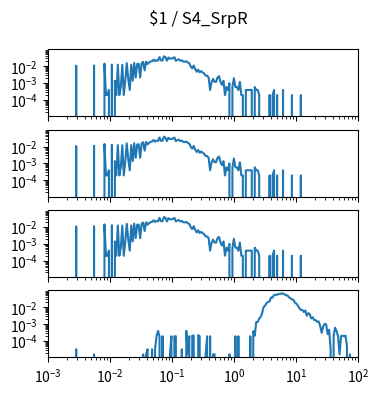

Reproduce this figure in Python. (Note: this script raises an exception after producing the figure.)
import matplotlib.pyplot as plt
import numpy as np

num_plots = 4

fig, ax = plt.subplots(num_plots, 1, sharex=True, sharey=True)
fig.set_size_inches(4, 1*num_plots)

fig.suptitle("$1 / S4_SrpR")

for a in ax:
    a.set_xscale('log')
    a.set_yscale('log')
    a.set_xlim(1.000000e-03, 1.000000e+02)

ax[0].plot([1.000000e-03,1.056818e-03,1.116863e-03,1.180321e-03,1.247384e-03,1.318257e-03,1.393157e-03,1.472313e-03,1.555966e-03,1.644372e-03,1.737801e-03,1.836538e-03,1.940886e-03,2.051162e-03,2.167704e-03,2.290868e-03,2.421029e-03,2.558586e-03,2.703958e-03,2.857591e-03,3.019952e-03,3.191538e-03,3.372873e-03,3.564511e-03,3.767038e-03,3.981072e-03,4.207266e-03,4.446313e-03,4.698941e-03,4.965923e-03,5.248075e-03,5.546257e-03,5.861382e-03,6.194411e-03,6.546362e-03,6.918310e-03,7.311391e-03,7.726806e-03,8.165824e-03,8.629785e-03,9.120108e-03,9.638290e-03,1.018591e-02,1.076465e-02,1.137627e-02,1.202264e-02,1.270574e-02,1.342765e-02,1.419058e-02,1.499685e-02,1.584893e-02,1.674943e-02,1.770109e-02,1.870682e-02,1.976970e-02,2.089296e-02,2.208005e-02,2.333458e-02,2.466039e-02,2.606154e-02,2.754229e-02,2.910717e-02,3.076097e-02,3.250873e-02,3.435579e-02,3.630781e-02,3.837072e-02,4.055085e-02,4.285485e-02,4.528976e-02,4.786301e-02,5.058247e-02,5.345644e-02,5.649370e-02,5.970353e-02,6.309573e-02,6.668068e-02,7.046931e-02,7.447320e-02,7.870458e-02,8.317638e-02,8.790225e-02,9.289664e-02,9.817479e-02,1.037528e-01,1.096478e-01,1.158777e-01,1.224616e-01,1.294196e-01,1.367729e-01,1.445440e-01,1.527566e-01,1.614359e-01,1.706082e-01,1.803018e-01,1.905461e-01,2.013724e-01,2.128139e-01,2.249055e-01,2.376840e-01,2.511886e-01,2.654606e-01,2.805434e-01,2.964831e-01,3.133286e-01,3.311311e-01,3.499452e-01,3.698282e-01,3.908409e-01,4.130475e-01,4.365158e-01,4.613176e-01,4.875285e-01,5.152286e-01,5.445027e-01,5.754399e-01,6.081350e-01,6.426877e-01,6.792036e-01,7.177943e-01,7.585776e-01,8.016781e-01,8.472274e-01,8.953648e-01,9.462372e-01,1.000000e+00,1.056818e+00,1.116863e+00,1.180321e+00,1.247384e+00,1.318257e+00,1.393157e+00,1.472313e+00,1.555966e+00,1.644372e+00,1.737801e+00,1.836538e+00,1.940886e+00,2.051162e+00,2.167704e+00,2.290868e+00,2.421029e+00,2.558586e+00,2.703958e+00,2.857591e+00,3.019952e+00,3.191538e+00,3.372873e+00,3.564511e+00,3.767038e+00,3.981072e+00,4.207266e+00,4.446313e+00,4.698941e+00,4.965923e+00,5.248075e+00,5.546257e+00,5.861382e+00,6.194411e+00,6.546362e+00,6.918310e+00,7.311391e+00,7.726806e+00,8.165824e+00,8.629785e+00,9.120108e+00,9.638290e+00,1.018591e+01,1.076465e+01,1.137627e+01,1.202264e+01,1.270574e+01,1.342765e+01,1.419058e+01,1.499685e+01,1.584893e+01,1.674943e+01,1.770109e+01,1.870682e+01,1.976970e+01,2.089296e+01,2.208005e+01,2.333458e+01,2.466039e+01,2.606154e+01,2.754229e+01,2.910717e+01,3.076097e+01,3.250873e+01,3.435579e+01,3.630781e+01,3.837072e+01,4.055085e+01,4.285485e+01,4.528976e+01,4.786301e+01,5.058247e+01,5.345644e+01,5.649370e+01,5.970353e+01,6.309573e+01,6.668068e+01,7.046931e+01,7.447320e+01,7.870458e+01,8.317638e+01,8.790225e+01,9.289664e+01,9.817479e+01,1.037528e+02,1.096478e+02,1.158777e+02,1.224616e+02,1.294196e+02,1.367729e+02,1.445440e+02,1.527566e+02,1.614359e+02,1.706082e+02,1.803018e+02,1.905461e+02,2.013724e+02,2.128139e+02,2.249055e+02,2.376840e+02,2.511886e+02,2.654606e+02,2.805434e+02,2.964831e+02,3.133286e+02,3.311311e+02,3.499452e+02,3.698282e+02,3.908409e+02,4.130475e+02,4.365158e+02,4.613176e+02,4.875285e+02,5.152286e+02,5.445027e+02,5.754399e+02,6.081350e+02,6.426877e+02,6.792036e+02,7.177943e+02,7.585776e+02,8.016781e+02,8.472274e+02,8.953648e+02,9.462372e+02,], [0.000000e+00,0.000000e+00,0.000000e+00,0.000000e+00,0.000000e+00,0.000000e+00,0.000000e+00,0.000000e+00,0.000000e+00,0.000000e+00,0.000000e+00,0.000000e+00,0.000000e+00,0.000000e+00,0.000000e+00,0.000000e+00,0.000000e+00,0.000000e+00,0.000000e+00,1.083957e-02,0.000000e+00,0.000000e+00,0.000000e+00,0.000000e+00,0.000000e+00,0.000000e+00,0.000000e+00,0.000000e+00,0.000000e+00,0.000000e+00,0.000000e+00,1.103666e-02,0.000000e+00,0.000000e+00,0.000000e+00,0.000000e+00,0.000000e+00,0.000000e+00,1.418999e-02,1.970832e-04,1.970832e-04,3.941663e-04,0.000000e+00,1.261332e-02,0.000000e+00,1.379582e-03,1.970832e-04,1.221916e-02,1.970832e-04,5.912495e-04,1.202207e-02,1.970832e-04,1.379582e-03,1.537249e-02,1.773749e-03,3.941663e-04,1.221916e-02,1.379582e-03,1.576665e-02,2.167915e-03,1.359874e-02,1.359874e-02,2.167915e-03,1.537249e-02,1.813165e-02,5.715412e-03,1.891998e-02,1.359874e-02,1.655499e-02,1.931415e-02,1.990540e-02,2.483248e-02,1.970832e-02,2.286165e-02,2.148207e-02,3.448955e-02,2.187623e-02,2.187623e-02,3.882538e-02,3.389831e-02,2.128498e-02,3.330706e-02,2.798581e-02,2.857706e-02,2.956248e-02,3.448955e-02,2.108790e-02,2.424123e-02,2.562081e-02,2.108790e-02,2.266456e-02,1.891998e-02,1.852582e-02,1.970832e-02,1.655499e-02,1.478124e-02,9.657075e-03,7.489160e-03,1.103666e-02,6.700828e-03,4.729996e-03,6.306661e-03,4.335830e-03,5.124162e-03,4.335830e-03,3.744580e-03,2.759164e-03,2.759164e-03,2.167915e-03,3.941663e-04,1.182499e-03,1.773749e-03,1.182499e-03,1.182499e-03,2.167915e-03,2.562081e-03,1.182499e-03,7.883327e-04,1.379582e-03,1.970832e-04,5.912495e-04,3.941663e-04,9.854158e-04,0.000000e+00,5.912495e-04,1.970832e-03,5.912495e-04,5.912495e-04,3.941663e-04,1.182499e-03,1.970832e-04,1.970832e-04,0.000000e+00,3.941663e-04,3.941663e-04,3.941663e-04,3.941663e-04,3.941663e-04,0.000000e+00,5.912495e-04,3.941663e-04,3.941663e-04,1.970832e-04,0.000000e+00,0.000000e+00,0.000000e+00,0.000000e+00,0.000000e+00,0.000000e+00,1.970832e-04,0.000000e+00,1.970832e-04,3.941663e-04,0.000000e+00,1.970832e-04,0.000000e+00,0.000000e+00,0.000000e+00,3.941663e-04,0.000000e+00,0.000000e+00,0.000000e+00,0.000000e+00,0.000000e+00,1.970832e-04,0.000000e+00,0.000000e+00,0.000000e+00,0.000000e+00,0.000000e+00,1.970832e-04,0.000000e+00,0.000000e+00,0.000000e+00,0.000000e+00,0.000000e+00,0.000000e+00,0.000000e+00,0.000000e+00,0.000000e+00,0.000000e+00,0.000000e+00,0.000000e+00,0.000000e+00,0.000000e+00,0.000000e+00,0.000000e+00,0.000000e+00,0.000000e+00,0.000000e+00,0.000000e+00,0.000000e+00,0.000000e+00,0.000000e+00,0.000000e+00,0.000000e+00,0.000000e+00,0.000000e+00,0.000000e+00,0.000000e+00,0.000000e+00,0.000000e+00,0.000000e+00,0.000000e+00,0.000000e+00,0.000000e+00,0.000000e+00,0.000000e+00,0.000000e+00,0.000000e+00,0.000000e+00,0.000000e+00,0.000000e+00,0.000000e+00,0.000000e+00,0.000000e+00,0.000000e+00,0.000000e+00,0.000000e+00,0.000000e+00,0.000000e+00,0.000000e+00,0.000000e+00,0.000000e+00,0.000000e+00,0.000000e+00,0.000000e+00,0.000000e+00,0.000000e+00,0.000000e+00,0.000000e+00,0.000000e+00,0.000000e+00,0.000000e+00,0.000000e+00,0.000000e+00,0.000000e+00,0.000000e+00,0.000000e+00,0.000000e+00,0.000000e+00,0.000000e+00,0.000000e+00,0.000000e+00,0.000000e+00,0.000000e+00,0.000000e+00,0.000000e+00,0.000000e+00,0.000000e+00,])
ax[1].plot([1.000000e-03,1.056818e-03,1.116863e-03,1.180321e-03,1.247384e-03,1.318257e-03,1.393157e-03,1.472313e-03,1.555966e-03,1.644372e-03,1.737801e-03,1.836538e-03,1.940886e-03,2.051162e-03,2.167704e-03,2.290868e-03,2.421029e-03,2.558586e-03,2.703958e-03,2.857591e-03,3.019952e-03,3.191538e-03,3.372873e-03,3.564511e-03,3.767038e-03,3.981072e-03,4.207266e-03,4.446313e-03,4.698941e-03,4.965923e-03,5.248075e-03,5.546257e-03,5.861382e-03,6.194411e-03,6.546362e-03,6.918310e-03,7.311391e-03,7.726806e-03,8.165824e-03,8.629785e-03,9.120108e-03,9.638290e-03,1.018591e-02,1.076465e-02,1.137627e-02,1.202264e-02,1.270574e-02,1.342765e-02,1.419058e-02,1.499685e-02,1.584893e-02,1.674943e-02,1.770109e-02,1.870682e-02,1.976970e-02,2.089296e-02,2.208005e-02,2.333458e-02,2.466039e-02,2.606154e-02,2.754229e-02,2.910717e-02,3.076097e-02,3.250873e-02,3.435579e-02,3.630781e-02,3.837072e-02,4.055085e-02,4.285485e-02,4.528976e-02,4.786301e-02,5.058247e-02,5.345644e-02,5.649370e-02,5.970353e-02,6.309573e-02,6.668068e-02,7.046931e-02,7.447320e-02,7.870458e-02,8.317638e-02,8.790225e-02,9.289664e-02,9.817479e-02,1.037528e-01,1.096478e-01,1.158777e-01,1.224616e-01,1.294196e-01,1.367729e-01,1.445440e-01,1.527566e-01,1.614359e-01,1.706082e-01,1.803018e-01,1.905461e-01,2.013724e-01,2.128139e-01,2.249055e-01,2.376840e-01,2.511886e-01,2.654606e-01,2.805434e-01,2.964831e-01,3.133286e-01,3.311311e-01,3.499452e-01,3.698282e-01,3.908409e-01,4.130475e-01,4.365158e-01,4.613176e-01,4.875285e-01,5.152286e-01,5.445027e-01,5.754399e-01,6.081350e-01,6.426877e-01,6.792036e-01,7.177943e-01,7.585776e-01,8.016781e-01,8.472274e-01,8.953648e-01,9.462372e-01,1.000000e+00,1.056818e+00,1.116863e+00,1.180321e+00,1.247384e+00,1.318257e+00,1.393157e+00,1.472313e+00,1.555966e+00,1.644372e+00,1.737801e+00,1.836538e+00,1.940886e+00,2.051162e+00,2.167704e+00,2.290868e+00,2.421029e+00,2.558586e+00,2.703958e+00,2.857591e+00,3.019952e+00,3.191538e+00,3.372873e+00,3.564511e+00,3.767038e+00,3.981072e+00,4.207266e+00,4.446313e+00,4.698941e+00,4.965923e+00,5.248075e+00,5.546257e+00,5.861382e+00,6.194411e+00,6.546362e+00,6.918310e+00,7.311391e+00,7.726806e+00,8.165824e+00,8.629785e+00,9.120108e+00,9.638290e+00,1.018591e+01,1.076465e+01,1.137627e+01,1.202264e+01,1.270574e+01,1.342765e+01,1.419058e+01,1.499685e+01,1.584893e+01,1.674943e+01,1.770109e+01,1.870682e+01,1.976970e+01,2.089296e+01,2.208005e+01,2.333458e+01,2.466039e+01,2.606154e+01,2.754229e+01,2.910717e+01,3.076097e+01,3.250873e+01,3.435579e+01,3.630781e+01,3.837072e+01,4.055085e+01,4.285485e+01,4.528976e+01,4.786301e+01,5.058247e+01,5.345644e+01,5.649370e+01,5.970353e+01,6.309573e+01,6.668068e+01,7.046931e+01,7.447320e+01,7.870458e+01,8.317638e+01,8.790225e+01,9.289664e+01,9.817479e+01,1.037528e+02,1.096478e+02,1.158777e+02,1.224616e+02,1.294196e+02,1.367729e+02,1.445440e+02,1.527566e+02,1.614359e+02,1.706082e+02,1.803018e+02,1.905461e+02,2.013724e+02,2.128139e+02,2.249055e+02,2.376840e+02,2.511886e+02,2.654606e+02,2.805434e+02,2.964831e+02,3.133286e+02,3.311311e+02,3.499452e+02,3.698282e+02,3.908409e+02,4.130475e+02,4.365158e+02,4.613176e+02,4.875285e+02,5.152286e+02,5.445027e+02,5.754399e+02,6.081350e+02,6.426877e+02,6.792036e+02,7.177943e+02,7.585776e+02,8.016781e+02,8.472274e+02,8.953648e+02,9.462372e+02,], [0.000000e+00,0.000000e+00,0.000000e+00,0.000000e+00,0.000000e+00,0.000000e+00,0.000000e+00,0.000000e+00,0.000000e+00,0.000000e+00,0.000000e+00,0.000000e+00,0.000000e+00,0.000000e+00,0.000000e+00,0.000000e+00,0.000000e+00,0.000000e+00,0.000000e+00,1.083957e-02,0.000000e+00,0.000000e+00,0.000000e+00,0.000000e+00,0.000000e+00,0.000000e+00,0.000000e+00,0.000000e+00,0.000000e+00,0.000000e+00,0.000000e+00,1.103666e-02,0.000000e+00,0.000000e+00,0.000000e+00,0.000000e+00,0.000000e+00,0.000000e+00,1.418999e-02,1.970832e-04,1.970832e-04,3.941663e-04,0.000000e+00,1.261332e-02,0.000000e+00,1.379582e-03,1.970832e-04,1.221916e-02,1.970832e-04,5.912495e-04,1.202207e-02,1.970832e-04,1.379582e-03,1.537249e-02,1.773749e-03,3.941663e-04,1.221916e-02,1.379582e-03,1.576665e-02,2.167915e-03,1.359874e-02,1.359874e-02,2.167915e-03,1.537249e-02,1.813165e-02,5.715412e-03,1.891998e-02,1.359874e-02,1.655499e-02,1.931415e-02,1.990540e-02,2.483248e-02,1.970832e-02,2.286165e-02,2.148207e-02,3.448955e-02,2.187623e-02,2.187623e-02,3.882538e-02,3.389831e-02,2.128498e-02,3.330706e-02,2.798581e-02,2.857706e-02,2.956248e-02,3.448955e-02,2.108790e-02,2.424123e-02,2.562081e-02,2.108790e-02,2.266456e-02,1.891998e-02,1.852582e-02,1.970832e-02,1.655499e-02,1.478124e-02,9.657075e-03,7.489160e-03,1.103666e-02,6.700828e-03,4.729996e-03,6.306661e-03,4.335830e-03,5.124162e-03,4.335830e-03,3.744580e-03,2.759164e-03,2.759164e-03,2.167915e-03,3.941663e-04,1.182499e-03,1.773749e-03,1.182499e-03,1.182499e-03,2.167915e-03,2.562081e-03,1.182499e-03,7.883327e-04,1.379582e-03,1.970832e-04,5.912495e-04,3.941663e-04,9.854158e-04,0.000000e+00,5.912495e-04,1.970832e-03,5.912495e-04,5.912495e-04,3.941663e-04,1.182499e-03,1.970832e-04,1.970832e-04,0.000000e+00,3.941663e-04,3.941663e-04,3.941663e-04,3.941663e-04,3.941663e-04,0.000000e+00,5.912495e-04,3.941663e-04,3.941663e-04,1.970832e-04,0.000000e+00,0.000000e+00,0.000000e+00,0.000000e+00,0.000000e+00,0.000000e+00,1.970832e-04,0.000000e+00,1.970832e-04,3.941663e-04,0.000000e+00,1.970832e-04,0.000000e+00,0.000000e+00,0.000000e+00,3.941663e-04,0.000000e+00,0.000000e+00,0.000000e+00,0.000000e+00,0.000000e+00,1.970832e-04,0.000000e+00,0.000000e+00,0.000000e+00,0.000000e+00,0.000000e+00,1.970832e-04,0.000000e+00,0.000000e+00,0.000000e+00,0.000000e+00,0.000000e+00,0.000000e+00,0.000000e+00,0.000000e+00,0.000000e+00,0.000000e+00,0.000000e+00,0.000000e+00,0.000000e+00,0.000000e+00,0.000000e+00,0.000000e+00,0.000000e+00,0.000000e+00,0.000000e+00,0.000000e+00,0.000000e+00,0.000000e+00,0.000000e+00,0.000000e+00,0.000000e+00,0.000000e+00,0.000000e+00,0.000000e+00,0.000000e+00,0.000000e+00,0.000000e+00,0.000000e+00,0.000000e+00,0.000000e+00,0.000000e+00,0.000000e+00,0.000000e+00,0.000000e+00,0.000000e+00,0.000000e+00,0.000000e+00,0.000000e+00,0.000000e+00,0.000000e+00,0.000000e+00,0.000000e+00,0.000000e+00,0.000000e+00,0.000000e+00,0.000000e+00,0.000000e+00,0.000000e+00,0.000000e+00,0.000000e+00,0.000000e+00,0.000000e+00,0.000000e+00,0.000000e+00,0.000000e+00,0.000000e+00,0.000000e+00,0.000000e+00,0.000000e+00,0.000000e+00,0.000000e+00,0.000000e+00,0.000000e+00,0.000000e+00,0.000000e+00,0.000000e+00,0.000000e+00,0.000000e+00,0.000000e+00,0.000000e+00,0.000000e+00,0.000000e+00,0.000000e+00,0.000000e+00,0.000000e+00,])
ax[2].plot([1.000000e-03,1.056818e-03,1.116863e-03,1.180321e-03,1.247384e-03,1.318257e-03,1.393157e-03,1.472313e-03,1.555966e-03,1.644372e-03,1.737801e-03,1.836538e-03,1.940886e-03,2.051162e-03,2.167704e-03,2.290868e-03,2.421029e-03,2.558586e-03,2.703958e-03,2.857591e-03,3.019952e-03,3.191538e-03,3.372873e-03,3.564511e-03,3.767038e-03,3.981072e-03,4.207266e-03,4.446313e-03,4.698941e-03,4.965923e-03,5.248075e-03,5.546257e-03,5.861382e-03,6.194411e-03,6.546362e-03,6.918310e-03,7.311391e-03,7.726806e-03,8.165824e-03,8.629785e-03,9.120108e-03,9.638290e-03,1.018591e-02,1.076465e-02,1.137627e-02,1.202264e-02,1.270574e-02,1.342765e-02,1.419058e-02,1.499685e-02,1.584893e-02,1.674943e-02,1.770109e-02,1.870682e-02,1.976970e-02,2.089296e-02,2.208005e-02,2.333458e-02,2.466039e-02,2.606154e-02,2.754229e-02,2.910717e-02,3.076097e-02,3.250873e-02,3.435579e-02,3.630781e-02,3.837072e-02,4.055085e-02,4.285485e-02,4.528976e-02,4.786301e-02,5.058247e-02,5.345644e-02,5.649370e-02,5.970353e-02,6.309573e-02,6.668068e-02,7.046931e-02,7.447320e-02,7.870458e-02,8.317638e-02,8.790225e-02,9.289664e-02,9.817479e-02,1.037528e-01,1.096478e-01,1.158777e-01,1.224616e-01,1.294196e-01,1.367729e-01,1.445440e-01,1.527566e-01,1.614359e-01,1.706082e-01,1.803018e-01,1.905461e-01,2.013724e-01,2.128139e-01,2.249055e-01,2.376840e-01,2.511886e-01,2.654606e-01,2.805434e-01,2.964831e-01,3.133286e-01,3.311311e-01,3.499452e-01,3.698282e-01,3.908409e-01,4.130475e-01,4.365158e-01,4.613176e-01,4.875285e-01,5.152286e-01,5.445027e-01,5.754399e-01,6.081350e-01,6.426877e-01,6.792036e-01,7.177943e-01,7.585776e-01,8.016781e-01,8.472274e-01,8.953648e-01,9.462372e-01,1.000000e+00,1.056818e+00,1.116863e+00,1.180321e+00,1.247384e+00,1.318257e+00,1.393157e+00,1.472313e+00,1.555966e+00,1.644372e+00,1.737801e+00,1.836538e+00,1.940886e+00,2.051162e+00,2.167704e+00,2.290868e+00,2.421029e+00,2.558586e+00,2.703958e+00,2.857591e+00,3.019952e+00,3.191538e+00,3.372873e+00,3.564511e+00,3.767038e+00,3.981072e+00,4.207266e+00,4.446313e+00,4.698941e+00,4.965923e+00,5.248075e+00,5.546257e+00,5.861382e+00,6.194411e+00,6.546362e+00,6.918310e+00,7.311391e+00,7.726806e+00,8.165824e+00,8.629785e+00,9.120108e+00,9.638290e+00,1.018591e+01,1.076465e+01,1.137627e+01,1.202264e+01,1.270574e+01,1.342765e+01,1.419058e+01,1.499685e+01,1.584893e+01,1.674943e+01,1.770109e+01,1.870682e+01,1.976970e+01,2.089296e+01,2.208005e+01,2.333458e+01,2.466039e+01,2.606154e+01,2.754229e+01,2.910717e+01,3.076097e+01,3.250873e+01,3.435579e+01,3.630781e+01,3.837072e+01,4.055085e+01,4.285485e+01,4.528976e+01,4.786301e+01,5.058247e+01,5.345644e+01,5.649370e+01,5.970353e+01,6.309573e+01,6.668068e+01,7.046931e+01,7.447320e+01,7.870458e+01,8.317638e+01,8.790225e+01,9.289664e+01,9.817479e+01,1.037528e+02,1.096478e+02,1.158777e+02,1.224616e+02,1.294196e+02,1.367729e+02,1.445440e+02,1.527566e+02,1.614359e+02,1.706082e+02,1.803018e+02,1.905461e+02,2.013724e+02,2.128139e+02,2.249055e+02,2.376840e+02,2.511886e+02,2.654606e+02,2.805434e+02,2.964831e+02,3.133286e+02,3.311311e+02,3.499452e+02,3.698282e+02,3.908409e+02,4.130475e+02,4.365158e+02,4.613176e+02,4.875285e+02,5.152286e+02,5.445027e+02,5.754399e+02,6.081350e+02,6.426877e+02,6.792036e+02,7.177943e+02,7.585776e+02,8.016781e+02,8.472274e+02,8.953648e+02,9.462372e+02,], [0.000000e+00,0.000000e+00,0.000000e+00,0.000000e+00,0.000000e+00,0.000000e+00,0.000000e+00,0.000000e+00,0.000000e+00,0.000000e+00,0.000000e+00,0.000000e+00,0.000000e+00,0.000000e+00,0.000000e+00,0.000000e+00,0.000000e+00,0.000000e+00,0.000000e+00,1.083957e-02,0.000000e+00,0.000000e+00,0.000000e+00,0.000000e+00,0.000000e+00,0.000000e+00,0.000000e+00,0.000000e+00,0.000000e+00,0.000000e+00,0.000000e+00,1.103666e-02,0.000000e+00,0.000000e+00,0.000000e+00,0.000000e+00,0.000000e+00,0.000000e+00,1.418999e-02,1.970832e-04,1.970832e-04,3.941663e-04,0.000000e+00,1.261332e-02,0.000000e+00,1.379582e-03,1.970832e-04,1.221916e-02,1.970832e-04,5.912495e-04,1.202207e-02,1.970832e-04,1.379582e-03,1.537249e-02,1.773749e-03,3.941663e-04,1.221916e-02,1.379582e-03,1.576665e-02,2.167915e-03,1.359874e-02,1.359874e-02,2.167915e-03,1.537249e-02,1.813165e-02,5.715412e-03,1.891998e-02,1.359874e-02,1.655499e-02,1.931415e-02,1.990540e-02,2.483248e-02,1.970832e-02,2.286165e-02,2.148207e-02,3.448955e-02,2.187623e-02,2.187623e-02,3.882538e-02,3.389831e-02,2.128498e-02,3.330706e-02,2.798581e-02,2.857706e-02,2.956248e-02,3.448955e-02,2.108790e-02,2.424123e-02,2.562081e-02,2.108790e-02,2.266456e-02,1.891998e-02,1.852582e-02,1.970832e-02,1.655499e-02,1.478124e-02,9.657075e-03,7.489160e-03,1.103666e-02,6.700828e-03,4.729996e-03,6.306661e-03,4.335830e-03,5.124162e-03,4.335830e-03,3.744580e-03,2.759164e-03,2.759164e-03,2.167915e-03,3.941663e-04,1.182499e-03,1.773749e-03,1.182499e-03,1.182499e-03,2.167915e-03,2.562081e-03,1.182499e-03,7.883327e-04,1.379582e-03,1.970832e-04,5.912495e-04,3.941663e-04,9.854158e-04,0.000000e+00,5.912495e-04,1.970832e-03,5.912495e-04,5.912495e-04,3.941663e-04,1.182499e-03,1.970832e-04,1.970832e-04,0.000000e+00,3.941663e-04,3.941663e-04,3.941663e-04,3.941663e-04,3.941663e-04,0.000000e+00,5.912495e-04,3.941663e-04,3.941663e-04,1.970832e-04,0.000000e+00,0.000000e+00,0.000000e+00,0.000000e+00,0.000000e+00,0.000000e+00,1.970832e-04,0.000000e+00,1.970832e-04,3.941663e-04,0.000000e+00,1.970832e-04,0.000000e+00,0.000000e+00,0.000000e+00,3.941663e-04,0.000000e+00,0.000000e+00,0.000000e+00,0.000000e+00,0.000000e+00,1.970832e-04,0.000000e+00,0.000000e+00,0.000000e+00,0.000000e+00,0.000000e+00,1.970832e-04,0.000000e+00,0.000000e+00,0.000000e+00,0.000000e+00,0.000000e+00,0.000000e+00,0.000000e+00,0.000000e+00,0.000000e+00,0.000000e+00,0.000000e+00,0.000000e+00,0.000000e+00,0.000000e+00,0.000000e+00,0.000000e+00,0.000000e+00,0.000000e+00,0.000000e+00,0.000000e+00,0.000000e+00,0.000000e+00,0.000000e+00,0.000000e+00,0.000000e+00,0.000000e+00,0.000000e+00,0.000000e+00,0.000000e+00,0.000000e+00,0.000000e+00,0.000000e+00,0.000000e+00,0.000000e+00,0.000000e+00,0.000000e+00,0.000000e+00,0.000000e+00,0.000000e+00,0.000000e+00,0.000000e+00,0.000000e+00,0.000000e+00,0.000000e+00,0.000000e+00,0.000000e+00,0.000000e+00,0.000000e+00,0.000000e+00,0.000000e+00,0.000000e+00,0.000000e+00,0.000000e+00,0.000000e+00,0.000000e+00,0.000000e+00,0.000000e+00,0.000000e+00,0.000000e+00,0.000000e+00,0.000000e+00,0.000000e+00,0.000000e+00,0.000000e+00,0.000000e+00,0.000000e+00,0.000000e+00,0.000000e+00,0.000000e+00,0.000000e+00,0.000000e+00,0.000000e+00,0.000000e+00,0.000000e+00,0.000000e+00,0.000000e+00,0.000000e+00,0.000000e+00,0.000000e+00,])
ax[3].plot([1.000000e-03,1.056818e-03,1.116863e-03,1.180321e-03,1.247384e-03,1.318257e-03,1.393157e-03,1.472313e-03,1.555966e-03,1.644372e-03,1.737801e-03,1.836538e-03,1.940886e-03,2.051162e-03,2.167704e-03,2.290868e-03,2.421029e-03,2.558586e-03,2.703958e-03,2.857591e-03,3.019952e-03,3.191538e-03,3.372873e-03,3.564511e-03,3.767038e-03,3.981072e-03,4.207266e-03,4.446313e-03,4.698941e-03,4.965923e-03,5.248075e-03,5.546257e-03,5.861382e-03,6.194411e-03,6.546362e-03,6.918310e-03,7.311391e-03,7.726806e-03,8.165824e-03,8.629785e-03,9.120108e-03,9.638290e-03,1.018591e-02,1.076465e-02,1.137627e-02,1.202264e-02,1.270574e-02,1.342765e-02,1.419058e-02,1.499685e-02,1.584893e-02,1.674943e-02,1.770109e-02,1.870682e-02,1.976970e-02,2.089296e-02,2.208005e-02,2.333458e-02,2.466039e-02,2.606154e-02,2.754229e-02,2.910717e-02,3.076097e-02,3.250873e-02,3.435579e-02,3.630781e-02,3.837072e-02,4.055085e-02,4.285485e-02,4.528976e-02,4.786301e-02,5.058247e-02,5.345644e-02,5.649370e-02,5.970353e-02,6.309573e-02,6.668068e-02,7.046931e-02,7.447320e-02,7.870458e-02,8.317638e-02,8.790225e-02,9.289664e-02,9.817479e-02,1.037528e-01,1.096478e-01,1.158777e-01,1.224616e-01,1.294196e-01,1.367729e-01,1.445440e-01,1.527566e-01,1.614359e-01,1.706082e-01,1.803018e-01,1.905461e-01,2.013724e-01,2.128139e-01,2.249055e-01,2.376840e-01,2.511886e-01,2.654606e-01,2.805434e-01,2.964831e-01,3.133286e-01,3.311311e-01,3.499452e-01,3.698282e-01,3.908409e-01,4.130475e-01,4.365158e-01,4.613176e-01,4.875285e-01,5.152286e-01,5.445027e-01,5.754399e-01,6.081350e-01,6.426877e-01,6.792036e-01,7.177943e-01,7.585776e-01,8.016781e-01,8.472274e-01,8.953648e-01,9.462372e-01,1.000000e+00,1.056818e+00,1.116863e+00,1.180321e+00,1.247384e+00,1.318257e+00,1.393157e+00,1.472313e+00,1.555966e+00,1.644372e+00,1.737801e+00,1.836538e+00,1.940886e+00,2.051162e+00,2.167704e+00,2.290868e+00,2.421029e+00,2.558586e+00,2.703958e+00,2.857591e+00,3.019952e+00,3.191538e+00,3.372873e+00,3.564511e+00,3.767038e+00,3.981072e+00,4.207266e+00,4.446313e+00,4.698941e+00,4.965923e+00,5.248075e+00,5.546257e+00,5.861382e+00,6.194411e+00,6.546362e+00,6.918310e+00,7.311391e+00,7.726806e+00,8.165824e+00,8.629785e+00,9.120108e+00,9.638290e+00,1.018591e+01,1.076465e+01,1.137627e+01,1.202264e+01,1.270574e+01,1.342765e+01,1.419058e+01,1.499685e+01,1.584893e+01,1.674943e+01,1.770109e+01,1.870682e+01,1.976970e+01,2.089296e+01,2.208005e+01,2.333458e+01,2.466039e+01,2.606154e+01,2.754229e+01,2.910717e+01,3.076097e+01,3.250873e+01,3.435579e+01,3.630781e+01,3.837072e+01,4.055085e+01,4.285485e+01,4.528976e+01,4.786301e+01,5.058247e+01,5.345644e+01,5.649370e+01,5.970353e+01,6.309573e+01,6.668068e+01,7.046931e+01,7.447320e+01,7.870458e+01,8.317638e+01,8.790225e+01,9.289664e+01,9.817479e+01,1.037528e+02,1.096478e+02,1.158777e+02,1.224616e+02,1.294196e+02,1.367729e+02,1.445440e+02,1.527566e+02,1.614359e+02,1.706082e+02,1.803018e+02,1.905461e+02,2.013724e+02,2.128139e+02,2.249055e+02,2.376840e+02,2.511886e+02,2.654606e+02,2.805434e+02,2.964831e+02,3.133286e+02,3.311311e+02,3.499452e+02,3.698282e+02,3.908409e+02,4.130475e+02,4.365158e+02,4.613176e+02,4.875285e+02,5.152286e+02,5.445027e+02,5.754399e+02,6.081350e+02,6.426877e+02,6.792036e+02,7.177943e+02,7.585776e+02,8.016781e+02,8.472274e+02,8.953648e+02,9.462372e+02,], [0.000000e+00,0.000000e+00,0.000000e+00,0.000000e+00,0.000000e+00,0.000000e+00,0.000000e+00,0.000000e+00,0.000000e+00,0.000000e+00,0.000000e+00,0.000000e+00,0.000000e+00,0.000000e+00,0.000000e+00,0.000000e+00,0.000000e+00,0.000000e+00,0.000000e+00,3.265741e-05,0.000000e+00,0.000000e+00,0.000000e+00,0.000000e+00,0.000000e+00,0.000000e+00,0.000000e+00,0.000000e+00,0.000000e+00,0.000000e+00,0.000000e+00,1.632871e-05,0.000000e+00,0.000000e+00,0.000000e+00,0.000000e+00,0.000000e+00,0.000000e+00,0.000000e+00,0.000000e+00,0.000000e+00,0.000000e+00,0.000000e+00,0.000000e+00,0.000000e+00,0.000000e+00,0.000000e+00,0.000000e+00,0.000000e+00,0.000000e+00,0.000000e+00,0.000000e+00,0.000000e+00,0.000000e+00,0.000000e+00,0.000000e+00,0.000000e+00,0.000000e+00,0.000000e+00,0.000000e+00,0.000000e+00,0.000000e+00,0.000000e+00,0.000000e+00,1.632871e-05,0.000000e+00,1.632871e-05,3.265741e-05,0.000000e+00,0.000000e+00,3.265741e-05,0.000000e+00,3.265741e-05,1.921448e-04,4.006184e-04,1.921448e-04,0.000000e+00,1.921448e-04,0.000000e+00,0.000000e+00,0.000000e+00,0.000000e+00,1.632871e-05,1.921448e-04,0.000000e+00,1.921448e-04,1.921448e-04,0.000000e+00,0.000000e+00,0.000000e+00,3.265741e-05,0.000000e+00,0.000000e+00,4.006184e-04,1.632871e-05,1.921448e-04,0.000000e+00,2.084735e-04,2.084735e-04,0.000000e+00,0.000000e+00,2.248022e-04,1.921448e-04,0.000000e+00,0.000000e+00,0.000000e+00,1.632871e-05,1.921448e-04,0.000000e+00,1.921448e-04,0.000000e+00,1.632871e-05,1.632871e-05,0.000000e+00,0.000000e+00,0.000000e+00,0.000000e+00,0.000000e+00,0.000000e+00,0.000000e+00,0.000000e+00,0.000000e+00,1.632871e-05,0.000000e+00,0.000000e+00,0.000000e+00,1.921448e-04,0.000000e+00,1.921448e-04,0.000000e+00,0.000000e+00,0.000000e+00,0.000000e+00,0.000000e+00,0.000000e+00,0.000000e+00,1.921448e-04,0.000000e+00,3.842897e-04,2.084735e-04,1.345014e-03,1.345014e-03,2.129922e-03,2.690028e-03,4.627805e-03,1.044114e-02,1.252207e-02,1.817591e-02,2.035482e-02,2.291802e-02,3.851821e-02,3.786773e-02,5.364753e-02,5.516836e-02,5.450423e-02,6.268481e-02,6.218016e-02,6.594901e-02,6.563764e-02,5.934471e-02,5.076844e-02,5.082616e-02,3.890445e-02,3.430550e-02,2.913012e-02,2.783029e-02,1.863733e-02,1.638931e-02,1.260032e-02,8.631728e-03,6.907354e-03,7.009126e-03,5.252095e-03,6.495337e-03,3.151031e-03,4.496045e-03,3.866825e-03,2.182708e-03,2.550669e-03,1.736903e-03,1.733103e-03,1.381471e-03,1.442986e-03,7.723790e-04,3.064458e-04,7.233928e-04,1.058696e-03,9.481951e-04,2.574597e-04,4.659332e-04,3.265741e-05,0.000000e+00,2.084735e-04,6.254206e-04,3.842897e-04,1.921448e-04,1.632871e-05,1.921448e-04,2.084735e-04,1.921448e-04,2.084735e-04,4.898612e-05,0.000000e+00,1.632871e-05,0.000000e+00,0.000000e+00,0.000000e+00,0.000000e+00,0.000000e+00,0.000000e+00,0.000000e+00,0.000000e+00,0.000000e+00,0.000000e+00,0.000000e+00,0.000000e+00,0.000000e+00,0.000000e+00,0.000000e+00,1.632871e-05,0.000000e+00,0.000000e+00,0.000000e+00,0.000000e+00,0.000000e+00,0.000000e+00,0.000000e+00,0.000000e+00,0.000000e+00,0.000000e+00,0.000000e+00,0.000000e+00,0.000000e+00,0.000000e+00,0.000000e+00,0.000000e+00,0.000000e+00,0.000000e+00,0.000000e+00,0.000000e+00,0.000000e+00,0.000000e+00,0.000000e+00,0.000000e+00,0.000000e+00,0.000000e+00,0.000000e+00,0.000000e+00,0.000000e+00,0.000000e+00,])


plt.savefig("/root/output/cytometry_plot_$1_S4_SrpR.png", bbox_inches='tight')
